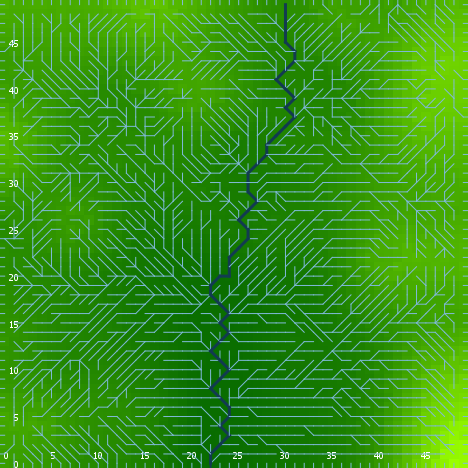

Source data for this figure (header and first rows):
export-world data (NetLogo 6.0.4)
land_05_withInitialEcologicalCommunity.n…
06/24/2020 23:06:28:461 +0100
RANDOM STATE
0 0 -1727483681 94 0.886566908763206 fal…
GLOBALS
min-pxcor, max-pxcor, min-pycor, max-pycor, perspective, subject, nextIndex, directed-links, ticks, display-mode, ecol_brushfrequencyinflection, ecol_brushfrequencyrate, ecol_grassfrequencyinflection, ecol_grassfrequencyrate, ecol_woodfrequencyinflection, ecol_woodfrequencyrate, elevationdistribution, elev_algorithm-style, elev_featureanglerange, elev_inversioniterations, elev_noise, elev_numdepressions, elev_numprotuberances, elev_numranges
0, 49, 0, 49, 0, nobody, 2600, "UNDIRECTED", -1, "elevation (m)", 7.794, 0.0934, 1.685, 0.1168, 33.23, 0.08522, [-2.473008576400089 1.6788442513782433 -…, "C#", 21.63, 1.228, 0.4069, 1, 6, 93
TURTLES
who, color, heading, xcor, ycor, shape, label, label-color, breed, hidden?, size, pen-size, pen-mode, numpoints
0, 5, 343, 40, 31, "default", "", 9.9, {breed flowholders}, true, 1, 1, "up", 
1, 45, 324, 25, 38, "default", "", 9.9, {breed flowholders}, true, 1, 1, "up", 
2, 55, 132, 4, 22, "default", "", 9.9, {breed flowholders}, true, 1, 1, "up", 
3, 5, 240, 35, 17, "default", "", 9.9, {breed flowholders}, true, 1, 1, "up", 
4, 35, 96, 18, 27, "default", "", 9.9, {breed flowholders}, true, 1, 1, "up", 
5, 97, 270, 0, 48, "line half", "", 9.9, {breed flowholders}, false, 1, 1, "up", 
6, 85, 26, 23, 39, "default", "", 9.9, {breed flowholders}, true, 1, 1, "up", 
7, 55, 158, 18, 42, "default", "", 9.9, {breed flowholders}, true, 1, 1, "up", 
8, 115, 65, 47, 6, "default", "", 9.9, {breed flowholders}, true, 1, 1, "up", 
9, 75, 39, 7, 27, "default", "", 9.9, {breed flowholders}, true, 1, 1, "up", 
10, 35, 215, 17, 26, "default", "", 9.9, {breed flowholders}, true, 1, 1, "up", 
11, 55, 296, 40, 11, "default", "", 9.9, {breed flowholders}, true, 1, 1, "up", 
12, 15, 167, 45, 20, "default", "", 9.9, {breed flowholders}, true, 1, 1, "up", 
13, 15, 159, 46, 36, "default", "", 9.9, {breed flowholders}, true, 1, 1, "up", 
14, 75, 266, 45, 47, "default", "", 9.9, {breed flowholders}, true, 1, 1, "up", 
15, 15, 125, 45, 2, "default", "", 9.9, {breed flowholders}, true, 1, 1, "up", 
16, 105, 126, 13, 6, "default", "", 9.9, {breed flowholders}, true, 1, 1, "up", 
17, 55, 301, 5, 29, "default", "", 9.9, {breed flowholders}, true, 1, 1, "up", 
18, 65, 162, 35, 35, "default", "", 9.9, {breed flowholders}, true, 1, 1, "up", 
19, 35, 345, 14, 35, "default", "", 9.9, {breed flowholders}, true, 1, 1, "up", 
20, 97, 270, 0, 23, "line half", "", 9.9, {breed flowholders}, false, 1, 1, "up", 
21, 15, 159, 2, 33, "default", "", 9.9, {breed flowholders}, true, 1, 1, "up", 
22, 45, 125, 26, 30, "default", "", 9.9, {breed flowholders}, true, 1, 1, "up", 
23, 55, 231, 45, 26, "default", "", 9.9, {breed flowholders}, true, 1, 1, "up", 
24, 125, 327, 25, 44, "default", "", 9.9, {breed flowholders}, true, 1, 1, "up", 
25, 15, 47, 40, 4, "default", "", 9.9, {breed flowholders}, true, 1, 1, "up", 
26, 55, 119, 44, 5, "default", "", 9.9, {breed flowholders}, true, 1, 1, "up", 
27, 65, 93, 34, 18, "default", "", 9.9, {breed flowholders}, true, 1, 1, "up", 
28, 25, 111, 39, 19, "default", "", 9.9, {breed flowholders}, true, 1, 1, "up", 
29, 115, 324, 36, 11, "default", "", 9.9, {breed flowholders}, true, 1, 1, "up", 
30, 97, 180, 7, 0, "line half", "", 9.9, {breed flowholders}, false, 1, 1, "up", 
31, 97, 90, 49, 36, "line half", "", 9.9, {breed flowholders}, false, 1, 1, "up", 
32, 35, 316, 34, 2, "default", "", 9.9, {breed flowholders}, true, 1, 1, "up", 
33, 15, 351, 46, 40, "default", "", 9.9, {breed flowholders}, true, 1, 1, "up", 
34, 95, 311, 23, 23, "default", "", 9.9, {breed flowholders}, true, 1, 1, "up", 
35, 25, 35, 24, 28, "default", "", 9.9, {breed flowholders}, true, 1, 1, "up", 
36, 65, 344, 18, 8, "default", "", 9.9, {breed flowholders}, true, 1, 1, "up", 
37, 135, 128, 38, 3, "default", "", 9.9, {breed flowholders}, true, 1, 1, "up", 
38, 55, 91, 46, 26, "default", "", 9.9, {breed flowholders}, true, 1, 1, "up", 
39, 15, 181, 45, 30, "default", "", 9.9, {breed flowholders}, true, 1, 1, "up", 
40, 95, 258, 43, 12, "default", "", 9.9, {breed flowholders}, true, 1, 1, "up", 
41, 65, 354, 47, 31, "default", "", 9.9, {breed flowholders}, true, 1, 1, "up", 
42, 115, 5, 46, 21, "default", "", 9.9, {breed flowholders}, true, 1, 1, "up", 
43, 125, 84, 48, 47, "default", "", 9.9, {breed flowholders}, true, 1, 1, "up", 
44, 35, 286, 5, 13, "default", "", 9.9, {breed flowholders}, true, 1, 1, "up", 
45, 15, 296, 41, 15, "default", "", 9.9, {breed flowholders}, true, 1, 1, "up", 
46, 85, 241, 24, 41, "default", "", 9.9, {breed flowholders}, true, 1, 1, "up", 
47, 45, 238, 7, 41, "default", "", 9.9, {breed flowholders}, true, 1, 1, "up", 
48, 45, 312, 5, 23, "default", "", 9.9, {breed flowholders}, true, 1, 1, "up", 
49, 35, 153, 31, 4, "default", "", 9.9, {breed flowholders}, true, 1, 1, "up", 
50, 105, 14, 31, 9, "default", "", 9.9, {breed flowholders}, true, 1, 1, "up", 
... 8,482 more rows
